Image classification data set "refined_rcnn" (andrewsalim10/tugas_kel_pcdvk on GitHub). Class labels (5): apple scab, apple black rot, apple cedar apple rust, apple healthy, apple healthy removed.

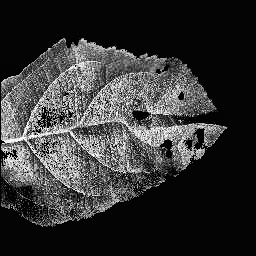
Label: apple scab

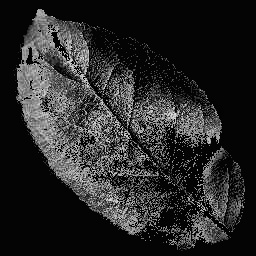
Label: apple healthy

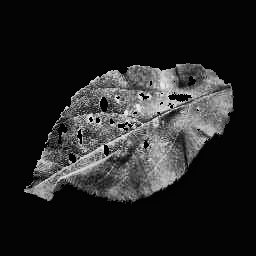
Label: apple cedar apple rust

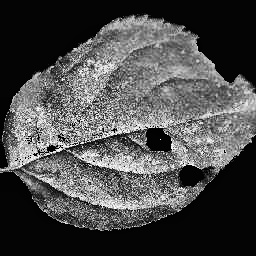
Label: apple black rot

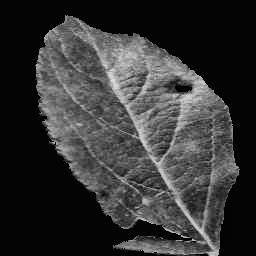
Label: apple scab

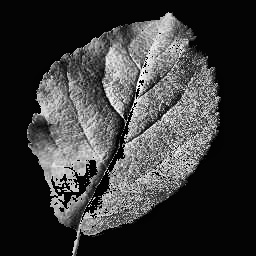
Label: apple healthy
